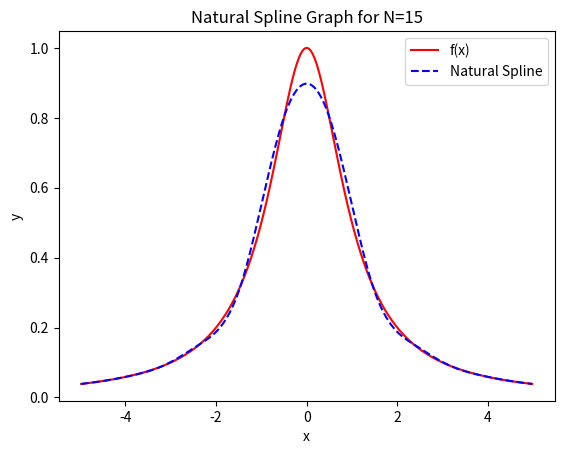

Write the Python code that produced this figure.
import matplotlib.pyplot as plt
import numpy as np
import math
from numpy.linalg import inv 
from numpy.linalg import norm


def driver():
    
    f = lambda x: 1./(1.+x**2)
    fp = lambda x: -2*x/(1+x**2)**2
    a = -5
    b = 5
    
    
    ''' number of intervals'''
    Nint = 15
    #xint = np.linspace(a,b,Nint+1)

    xint = np.zeros(Nint + 1)
    for j in range(1, Nint + 2):
        xint[Nint + 1 - j] = ((a+b) / 2) + (((b-a) / 2) * np.cos((((2*j) - 1)*np.pi) / (2*(Nint + 1))))


    yint = f(xint)
    yp0 = fp(xint[0])
    ypn = fp(xint[Nint])

    ''' create points you want to evaluate at'''
    Neval = 1000
    xeval =  np.linspace(xint[0],xint[Nint],Neval+1)

    
    
    (M,C,D) = create_spline(yint,yp0, ypn,xint,Nint)


    
    yeval = eval_cubic_spline(xeval,Neval,xint,Nint,M,C,D)
    
    
    ''' evaluate f at the evaluation points'''
    fex = f(xeval)
    
    
    plt.figure()    
    plt.plot(xeval,fex,'r-',label='f(x)')
    plt.plot(xeval,yeval,'b--',label='Natural Spline')
    #plt.plot(xeval,yeval,'b--',label='Clamped Spline')
    plt.title('Natural Spline Graph for N={N}'.format(N=Nint))
    #plt.title('Clamped Spline Graph for N={N}'.format(N=Nint))
    plt.xlabel('x')
    plt.ylabel('y')
    plt.legend()
    plt.show()
    
    
def create_spline(yint,yp0, ypn, xint,N):

#    create the right  hand side for the linear system
    b = np.zeros(N+1)
#  vector values
    h = np.zeros(N+1)  
    for i in range(1,N):
       hi = xint[i]-xint[i-1]
       hip = xint[i+1] - xint[i]
       b[i] = (yint[i+1]-yint[i])/hip - (yint[i]-yint[i-1])/hi
       h[i-1] = hi
       h[i] = hip

    b[0] = -yp0 + ((yint[1] - yint[0]) / h[0])
    b[N] = -ypn + ((yint[N] - yint[N-1]) / h[N-1])

#  create matrix so you can solve for the M values
# This is made by filling one row at a time 
    A = np.zeros((N+1,N+1))
    A[0][0] = 1
    #A[0][0] = h[0] / 3
    #A[0][1] = h[0] / 6
    for j in range(1,N):
       A[j][j-1] = h[j-1]/6
       A[j][j] = (h[j]+h[j-1])/3 
       A[j][j+1] = h[j]/6
    A[N][N] = 1
    #A[N][N-1] = h[N-1] / 6
    #A[N][N] = h[N - 1] / 3


    Ainv = inv(A)
    
    M  = Ainv.dot(b)

#  Create the linear coefficients
    C = np.zeros(N)
    D = np.zeros(N)
    for j in range(N):
       C[j] = yint[j]/h[j]-h[j]*M[j]/6
       D[j] = yint[j+1]/h[j]-h[j]*M[j+1]/6
    return(M,C,D)
       
def eval_local_spline(xeval,xi,xip,Mi,Mip,C,D):
# Evaluates the local spline as defined in class
# xip = x_{i+1}; xi = x_i
# Mip = M_{i+1}; Mi = M_i

    hi = xip-xi
    yeval = (Mi*(xip-xeval)**3 +(xeval-xi)**3*Mip)/(6*hi) \
            + C*(xip-xeval) + D*(xeval-xi)
    return yeval 
    
    
def  eval_cubic_spline(xeval,Neval,xint,Nint,M,C,D):
    
    yeval = np.zeros(Neval+1)
    
    for j in range(Nint):
        '''find indices of xeval in interval (xint(jint),xint(jint+1))'''
        '''let ind denote the indices in the intervals'''
        atmp = xint[j]
        btmp= xint[j+1]
        
#   find indices of values of xeval in the interval
        ind= np.where((xeval >= atmp) & (xeval <= btmp))
        xloc = xeval[ind]

# evaluate the spline
        yloc = eval_local_spline(xloc,atmp,btmp,M[j],M[j+1],C[j],D[j])
#        print('yloc = ', yloc)
#   copy into yeval
        yeval[ind] = yloc

    return(yeval)
           
driver()     